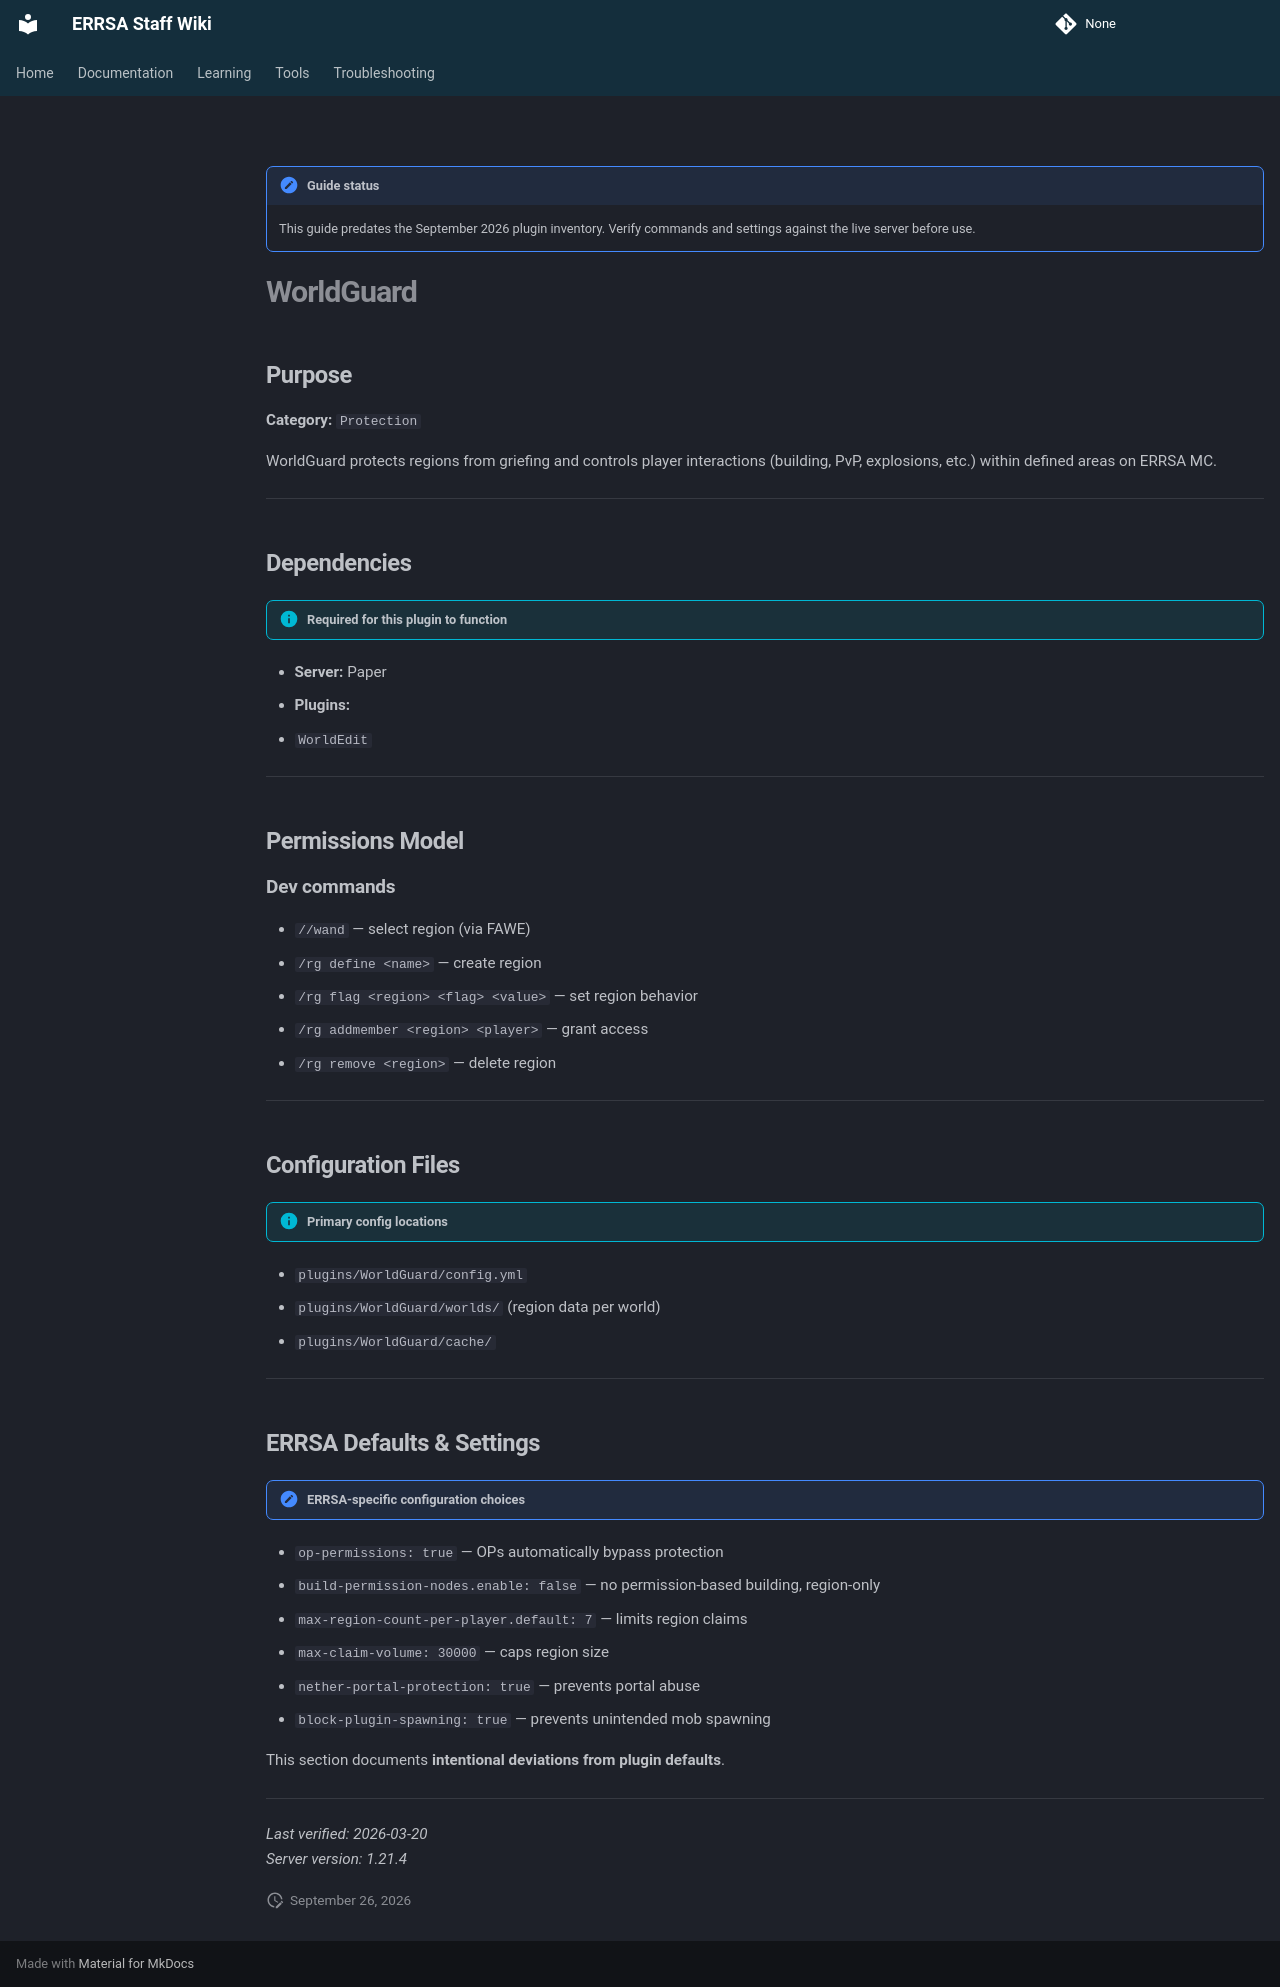

repository: DB-ERRSA/ERRSA-Staff-Wiki · page: documentation/plugins/legacy/worldguard/index.html · generator: mkdocs

!!! note "Guide status"
    This guide predates the September 2026 plugin inventory. Verify commands and settings against the live server before use.

# WorldGuard

## Purpose

**Category:** `Protection`  

WorldGuard protects regions from griefing and controls player interactions (building, PvP, explosions, etc.) within defined areas on ERRSA MC.

---

## Dependencies

!!! info "Required for this plugin to function"
- **Server:** Paper
- **Plugins:**
  - `WorldEdit`


---

## Permissions Model

### Dev commands
- `//wand` — select region (via FAWE)
- `/rg define <name>` — create region
- `/rg flag <region> <flag> <value>` — set region behavior
- `/rg addmember <region> <player>` — grant access
- `/rg remove <region>` — delete region

---

## Configuration Files

!!! info "Primary config locations"
- `plugins/WorldGuard/config.yml`
- `plugins/WorldGuard/worlds/` (region data per world)
- `plugins/WorldGuard/cache/`

---

## ERRSA Defaults & Settings

!!! note "ERRSA-specific configuration choices"

- `op-permissions: true` — OPs automatically bypass protection  
- `build-permission-nodes.enable: false` — no permission-based building, region-only  
- `max-region-count-per-player.default: 7` — limits region claims  
- `max-claim-volume: 30000` — caps region size  
- `nether-portal-protection: true` — prevents portal abuse  
- `block-plugin-spawning: true` — prevents unintended mob spawning  

This section documents **intentional deviations from plugin defaults**.

---


_Last verified: 2026-03-20_  
_Server version: 1.21.4_
